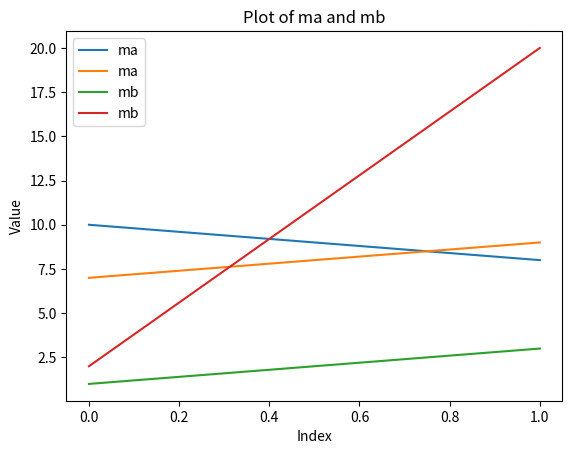

Python code for this plot:
#numpy examples

import numpy as np
import matplotlib.pyplot as plt

def add_arrays(arr1, arr2):
    return np.add(arr1, arr2)

def multiply_arrays(arr1, arr2):
    return np.multiply(arr1, arr2)

def subtract_arrays(arr1, arr2):
    return np.subtract(arr1, arr2)

def divide_arrays(arr1, arr2):
    return np.divide(arr1, arr2)

def create_array(fill_value):
    return np.array(fill_value)


ma = create_array (([4,7], [8,9]))
mb = create_array (([1,2], [3,4]))

#access elements
print(ma[0, 0])  # Output: 4
print(mb[0, 1])  # Output: 2

#replace elements
ma[0, 0] = 10
print(ma[0, 0])  # Output: 10

mb[1, 1] = 20
print(mb[1, 1])  # Output: 20

plt.plot(ma, label='ma')
plt.plot(mb, label='mb')

plt.xlabel('Index')
plt.ylabel('Value')
plt.title('Plot of ma and mb')

plt.legend()
plt.show()